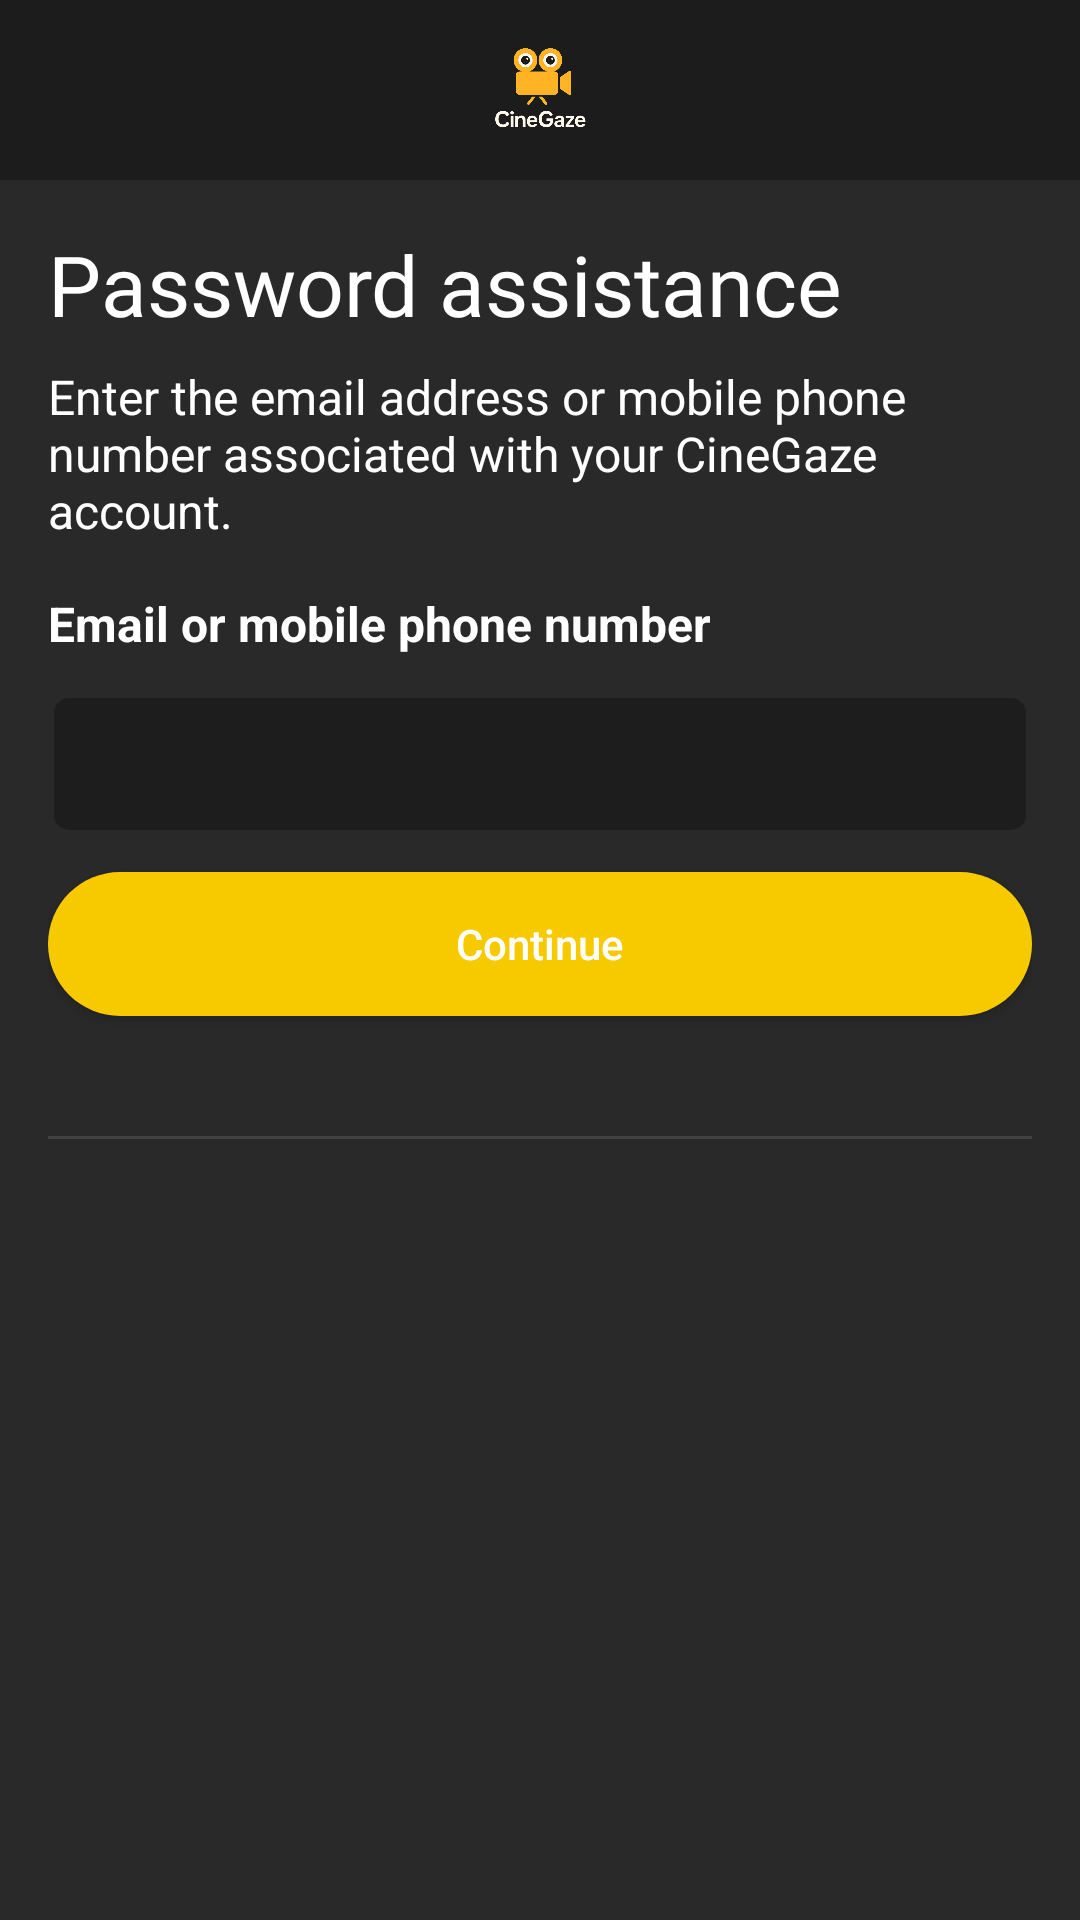

The Android layout XML behind this screen, and the referenced resources:
<!-- AndroidManifest.xml: application theme Theme.MovieReviewApp -->
<!-- res/layout/activity_password_assistance.xml -->
<?xml version="1.0" encoding="utf-8"?>
<androidx.constraintlayout.widget.ConstraintLayout xmlns:android="http://schemas.android.com/apk/res/android"
    xmlns:app="http://schemas.android.com/apk/res-auto"
    xmlns:tools="http://schemas.android.com/tools"
    android:id="@+id/main"
    android:layout_width="match_parent"
    android:layout_height="match_parent"
    tools:context=".Activities.Password_Assistance_Activity">

    <LinearLayout
        android:id="@+id/linearLayout"
        android:layout_width="match_parent"
        android:layout_height="60dp"
        android:background="@color/light_black_huy"
        android:orientation="horizontal"
        app:layout_constraintEnd_toEndOf="parent"
        app:layout_constraintStart_toStartOf="parent"
        app:layout_constraintTop_toTopOf="parent">

        <ImageView
            android:id="@+id/imageView"
            android:layout_width="40dp"
            android:layout_height="40dp"
            android:layout_gravity="center"
            android:layout_weight="1"
            android:src="@mipmap/official_logo"/>
    </LinearLayout>

    <LinearLayout
        android:layout_width="match_parent"
        android:layout_height="0dp"
        android:background="@color/grey_huy"
        android:orientation="vertical"
        android:padding="16dp"
        app:layout_constraintBottom_toBottomOf="parent"
        app:layout_constraintEnd_toEndOf="parent"
        app:layout_constraintStart_toStartOf="parent"
        app:layout_constraintTop_toBottomOf="@id/linearLayout">

        <TextView
            android:id="@+id/textView"
            android:layout_width="wrap_content"
            android:layout_height="wrap_content"
            android:fontFamily="@font/robotobold"
            android:text="Password assistance"
            android:textColor="@color/white"
            android:textSize="28sp" />


        <TextView
            android:id="@+id/textView3"
            android:layout_marginTop="8dp"
            android:layout_width="match_parent"
            android:layout_height="wrap_content"
            android:text="Enter the email address or mobile phone number associated with your CineGaze account."
            android:textSize="16sp"
            android:textColor="@color/white"/>


        <TextView
            android:layout_marginTop="16dp"
            android:id="@+id/textView5"
            android:layout_width="match_parent"
            android:layout_height="wrap_content"
            android:text="Email or mobile phone number"
            android:textSize="16sp"
            android:textStyle="bold"
            android:textColor="@color/white"/>

        <EditText
            android:id="@+id/editTextEmail_PhoneNumber_PasswordAssistance"
            android:layout_width="match_parent"
            android:layout_height="48dp"
            android:layout_marginTop="12dp"
            android:ems="10"
            android:inputType="text"
            android:textSize="16sp"
            android:paddingStart="8dp"
            android:textColorHint="@color/white_signup"
            android:background="@drawable/edittext_container"
            android:textColor="@color/white"/>

        <androidx.appcompat.widget.AppCompatButton
            android:layout_marginTop="12dp"
            android:id="@+id/btn_Continue_PasswordAssistance"
            android:layout_width="match_parent"
            android:layout_height="wrap_content"
            android:text="Continue"
            android:background="@drawable/btn_background"
            android:backgroundTint="@null"
            android:textColor="@color/white"
            android:textAllCaps="false"/>

        <LinearLayout
            android:layout_width="match_parent"
            android:layout_height="wrap_content"
            android:orientation="horizontal"
            android:gravity="center"
            android:layout_marginTop="40dp">

            <View
                android:layout_width="0dp"
                android:layout_weight="1"
                android:layout_height="1dp"
                android:background="#424242" />

            <View
                android:layout_width="0dp"
                android:layout_weight="1"
                android:layout_height="1dp"
                android:background="#424242"/>
        </LinearLayout>

    </LinearLayout>

</androidx.constraintlayout.widget.ConstraintLayout>
<!-- resources referenced by this layout -->
<resources>
  <color name="grey_huy">#2A2929</color>
  <color name="light_black_huy">#1D1C1C</color>
  <color name="white">#FFFFFFFF</color>
  <color name="white_signup">#B8B1B1</color>
  <!-- drawable btn_background (drawable) -->
  <?xml version="1.0" encoding="utf-8"?>
  <selector xmlns:android="http://schemas.android.com/apk/res/android">
      <item>
          <shape android:shape="rectangle">
              <corners android:radius="100dp"/>
              <solid android:color="@color/yellow_btn"></solid>
          </shape>
      </item>
  </selector>
  <!-- drawable edittext_container (drawable) -->
  <?xml version="1.0" encoding="utf-8"?>
  <selector xmlns:android="http://schemas.android.com/apk/res/android">
      <item>
          <shape android:shape="rectangle">
              <corners android:radius="6dp"/>
              <solid android:color="@color/black_huy"/>
              <stroke
                  android:width="2dp"
                  android:color="@color/grey_huy" />
          </shape>
      </item>
  </selector>
  <!-- mipmap official_logo: png bitmap (mipmap-hdpi, 149732 bytes) -->
  <style name="Theme.MovieReviewApp" parent="Base.Theme.MovieReviewApp" />
  <color name="yellow_btn">#F7CA00</color>
  <color name="black_huy">#1D1D1D</color>
  <style name="Base.Theme.MovieReviewApp" parent="Theme.Material3.DayNight.NoActionBar">
          
          
      </style>
</resources>
